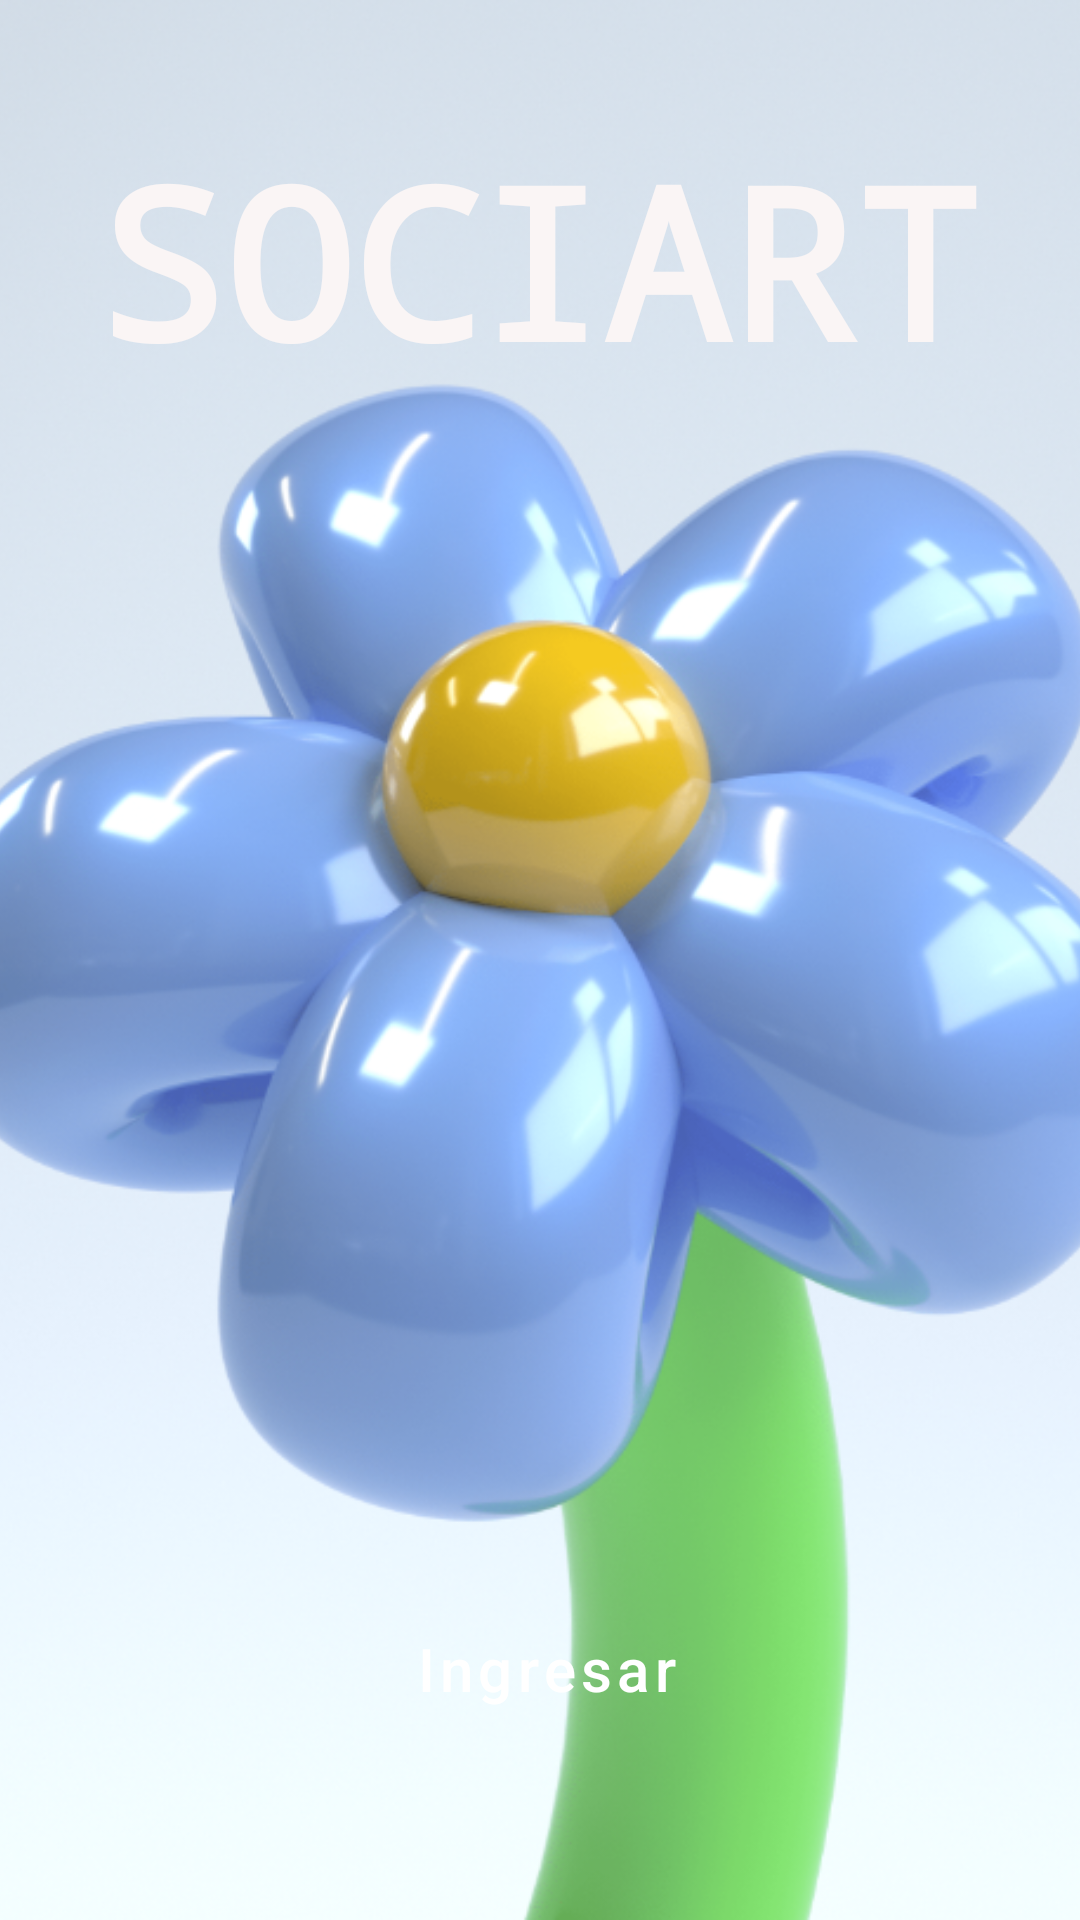

This screen was rendered from an Android layout file. Write that file and the resources it references.
<!-- AndroidManifest.xml: application theme Theme.Aplicacion -->
<!-- res/layout/activity_main.xml -->
<?xml version="1.0" encoding="utf-8"?>
<androidx.constraintlayout.widget.ConstraintLayout xmlns:android="http://schemas.android.com/apk/res/android"
    xmlns:app="http://schemas.android.com/apk/res-auto"
    xmlns:tools="http://schemas.android.com/tools"
    android:id="@+id/main"
    android:layout_width="match_parent"
    android:layout_height="match_parent"
    tools:context=".MainActivity">

    <ImageView
        android:id="@+id/imageView2"
        android:layout_width="wrap_content"
        android:layout_height="wrap_content"
        android:scaleType="centerCrop"
        app:layout_constraintBottom_toBottomOf="parent"
        app:layout_constraintEnd_toEndOf="parent"
        app:layout_constraintTop_toTopOf="parent"
        app:layout_goneMarginBottom="16dp"
        app:layout_goneMarginTop="16dp"
        app:srcCompat="@drawable/uno" />

    <TextView
        android:id="@+id/SOCIART"
        android:layout_width="wrap_content"
        android:layout_height="wrap_content"
        android:fontFamily="monospace"
        android:hint="@string/sociart2"
        android:text="@string/sociart2"
        android:textColor="#FAF5F5"
        android:textSize="70sp"
        android:textStyle="bold"
        app:layout_constraintBottom_toBottomOf="@+id/imageView2"
        app:layout_constraintEnd_toEndOf="parent"
        app:layout_constraintStart_toStartOf="parent"
        app:layout_constraintTop_toTopOf="parent"
        app:layout_constraintVertical_bias="0.073" />

    <Button
        android:id="@+id/button"
        android:layout_width="300dp"
        android:layout_height="wrap_content"
        android:backgroundTint="@color/blue"
        android:onClick="login"
        android:text="@string/btnIngresar"
        android:textSize="20sp"
        app:layout_constraintBottom_toBottomOf="parent"
        app:layout_constraintEnd_toEndOf="parent"
        app:layout_constraintHorizontal_bias="0.531"
        app:layout_constraintStart_toStartOf="parent"
        app:layout_constraintTop_toBottomOf="@+id/SOCIART"
        app:layout_constraintVertical_bias="0.87" />
</androidx.constraintlayout.widget.ConstraintLayout>
<!-- resources referenced by this layout -->
<resources>
  <color name="blue">#7AA1EE</color>
  <!-- drawable uno: png bitmap (drawable, 560067 bytes) -->
  <string name="btnIngresar">Ingresar</string>
  <string name="sociart2">SOCIART</string>
  <style name="Theme.Aplicacion" parent="Base.Theme.Aplicacion" />
  <style name="Base.Theme.Aplicacion" parent="Theme.Material3.DayNight.NoActionBar">
  
          <item name="colorPrimary">@color/blue</item>
          <item name="colorPrimaryVariant">@color/blue</item>
          <item name="colorOnPrimary">@android:color/white</item>
          <item name="android:navigationBarColor">#5B5959</item>
  
  
          <item name="android:buttonStyle">@style/MyButtonStyle</item>
  
  
          <item name="shapeAppearanceSmallComponent">@style/ShapeAppearance.Material3.SmallComponent</item>
          <item name="shapeAppearanceMediumComponent">@style/ShapeAppearance.Material3.MediumComponent</item>
          <item name="shapeAppearanceLargeComponent">@style/ShapeAppearance.Material3.LargeComponent</item>
      </style>
  <style name="MyButtonStyle" parent="Widget.MaterialComponents.Button">
          <item name="cornerRadius">16dp</item>
          <item name="android:backgroundTint">@color/blue</item>
          <item name="android:textColor">@android:color/white</item>
          <item name="android:textAllCaps">false</item>
      </style>
</resources>
